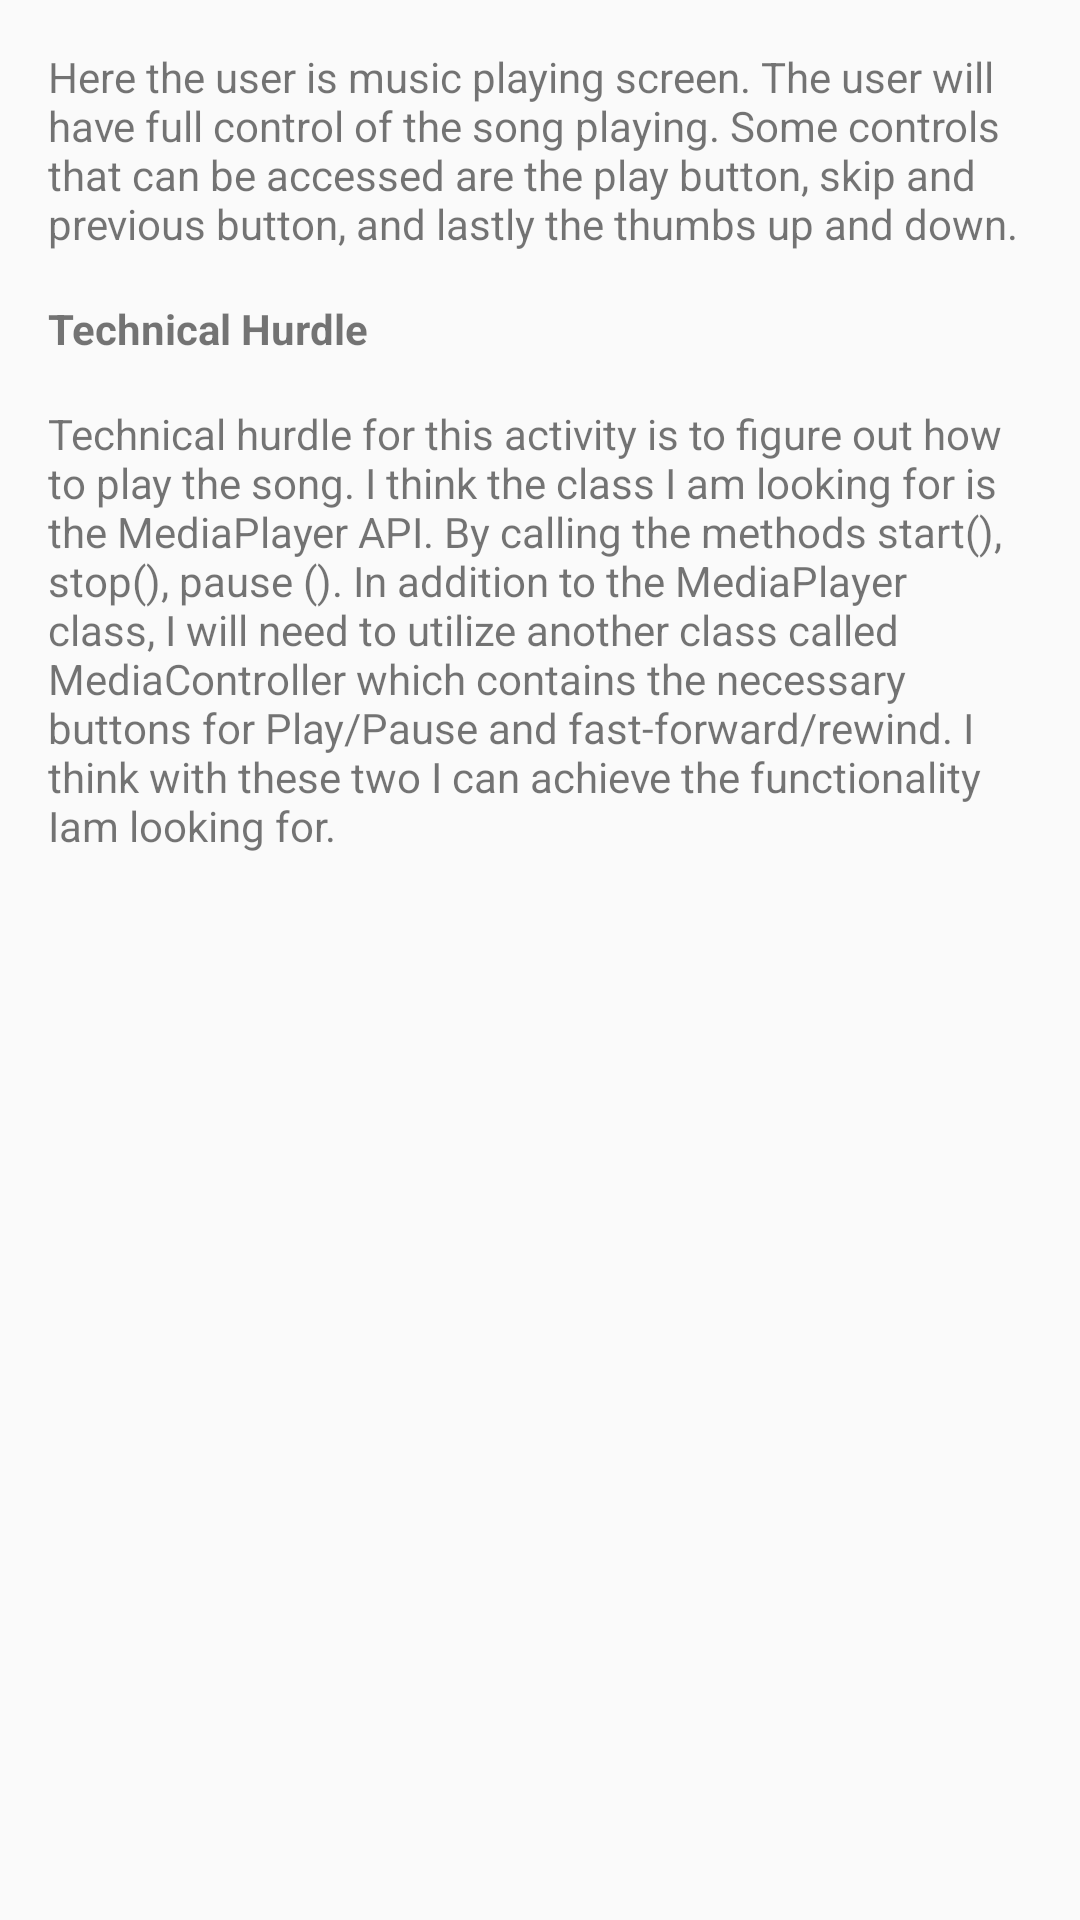

This screen was rendered from an Android layout file. Write that file and the resources it references.
<!-- AndroidManifest.xml: application theme AppTheme -->
<!-- res/layout/activity_play_screen.xml -->
<?xml version="1.0" encoding="utf-8"?>
<LinearLayout xmlns:android="http://schemas.android.com/apk/res/android"
    xmlns:tools="http://schemas.android.com/tools"
    android:layout_width="match_parent"
    android:layout_height="match_parent"
    android:orientation="vertical"
    android:paddingBottom="@dimen/activity_vertical_margin"
    android:paddingLeft="@dimen/activity_horizontal_margin"
    android:paddingRight="@dimen/activity_horizontal_margin"
    android:paddingTop="@dimen/activity_vertical_margin"
    tools:context="com.example.android.adagio.play_screen">

    <TextView
        android:layout_width="match_parent"
        android:layout_height="wrap_content"
        android:layout_marginBottom="@dimen/activity_vertical_margin"
        android:text="@string/explanation_play" />

    <TextView
        style="@style/technical_hurdle"
        android:layout_width="match_parent"
        android:layout_height="wrap_content"
        android:layout_marginBottom="@dimen/activity_vertical_margin"
        android:text="@string/technical_hurdle" />

    <TextView
        android:layout_width="match_parent"
        android:layout_height="wrap_content"
        android:layout_marginBottom="@dimen/activity_vertical_margin"
        android:text="@string/hurdle_play" />


</LinearLayout>
<!-- resources referenced by this layout -->
<resources>
  <dimen name="activity_horizontal_margin">16dp</dimen>
  <dimen name="activity_vertical_margin">16dp</dimen>
  <string name="explanation_play">Here the user is music playing screen. The user will have full control of the song playing. Some controls that can be accessed are the play button, skip and previous button, and lastly the thumbs up and down. </string>
  <string name="hurdle_play">Technical hurdle for this activity is to figure out how to play the song. I think the class I am looking for is the MediaPlayer API. By calling the methods start(), stop(), pause (). In addition to the MediaPlayer class, I will need to utilize another class called MediaController which contains the necessary buttons for Play/Pause and fast-forward/rewind. I think with these two I can achieve the functionality Iam looking for.</string>
  <string name="technical_hurdle">Technical Hurdle</string>
  <style name="technical_hurdle">
          <item name="android:textStyle">bold</item>
      </style>
  <style name="AppTheme" parent="Theme.AppCompat.Light.DarkActionBar">
          
          <item name="colorPrimary">@color/colorPrimary</item>
          <item name="colorPrimaryDark">@color/colorPrimaryDark</item>
          <item name="colorAccent">@color/colorAccent</item>
      </style>
  <!-- not gathered from this repository: default colours our renderer supplied (Android Studio template values) -->
  <color name="colorPrimary">#FF6200EE</color>
  <color name="colorPrimaryDark">#FF3700B3</color>
  <color name="colorAccent">#FF03DAC5</color>
</resources>
